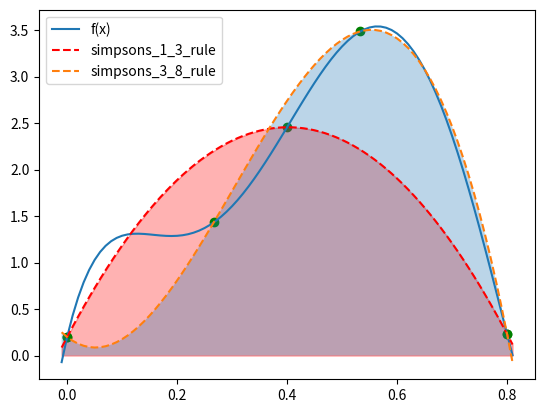

Write the Python code that produced this figure.
import numpy as np
import matplotlib.pyplot as plt
from scipy.interpolate import CubicSpline
import math

def fun(x):
  return 0.2 + 25 * x - 200 * x**2 + 675 * x**3 - 900 * x**4 + 400 * x**5

def simpsons_1_3_rule(fun, a, b):
    return (b - a) / 6 * (fun(a) + 4 * fun((a + b) / 2) + fun(b))

def simpsons_3_8_rule(fun, a, b):
    a, b = min(a, b), max(a, b)
    h = (b - a) / 3
    return (3 * h / 8) * (fun(a) + 3 * fun(a + h) + 3 * fun(a + 2 * h) + fun(b))

array = np.arange(-0.01, 0.82, 0.01)

print("simpsons_1_3_rule :", simpsons_1_3_rule(fun, 0, 0.8))

plt.plot(array, fun(array), label="f(x)")
plt.scatter([0, 0.4, 0.8], [fun(0), fun(0.4), fun(0.8)], color='green')
plt.plot(array, CubicSpline([0, 0.4, 0.8], [fun(0), fun(0.4), fun(0.8)])(array), '--', color='red', label='simpsons_1_3_rule')
plt.fill_between(array, CubicSpline([0, 0.4, 0.8], [fun(0), fun(0.4), fun(0.8)])(array), color='red', alpha=0.3)

a, b, c, d = 0, 0.8/3, 0.8/3*2, 0.8
print("simpsons_3_8_rule : ", simpsons_3_8_rule(fun, a, d))

plt.plot(array, CubicSpline([a, b, c, d], [fun(a), fun(b), fun(c), fun(d)])(array), '--', label="simpsons_3_8_rule")
plt.scatter([a, b, c, d], [fun(a), fun(b), fun(c), fun(d)], color='green')
plt.fill_between(array, CubicSpline([a, b, c, d], [fun(a), fun(b), fun(c), fun(d)])(array), alpha=0.3)

plt.legend()
plt.show()